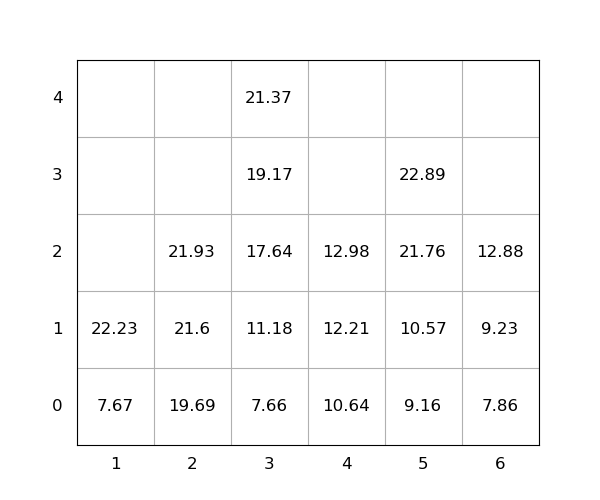

Data behind this chart, as committed beside it:
idx, loc_x, loc_y, loc_z, weight, seq, emerg, reloc, size(ft)
1, 1, 0, 0, 7.67, 1, 0, 0, 20
2, 1, 0, 1, 22.23, 2, 0, 0, 20
3, 5, 0, 0, 9.16, 3, 0, 0, 20
4, 5, 0, 1, 10.57, 4, 0, 0, 20
5, 5, 0, 2, 21.76, 5, 0, 0, 20
6, 3, 0, 0, 7.66, 6, 0, 0, 20
7, 2, 0, 0, 19.69, 7, 0, 0, 20
8, 3, 0, 1, 11.18, 8, 0, 0, 20
9, 6, 0, 0, 7.86, 9, 0, 0, 20
10, 3, 0, 2, 17.64, 10, 0, 0, 20
11, 2, 0, 1, 21.6, 11, 0, 0, 20
12, 5, 0, 3, 22.89, 12, 0, 0, 20
13, 2, 0, 2, 21.93, 13, 0, 0, 20
14, 4, 0, 0, 10.64, 14, 0, 0, 20
15, 4, 0, 1, 12.21, 15, 0, 0, 20
16, 3, 0, 3, 19.17, 16, 0, 0, 20
17, 4, 0, 2, 12.98, 17, 0, 0, 20
18, 6, 0, 1, 9.23, 18, 0, 0, 20
19, 6, 0, 2, 12.88, 19, 0, 0, 20
20, 3, 0, 4, 21.37, 20, 0, 0, 20
